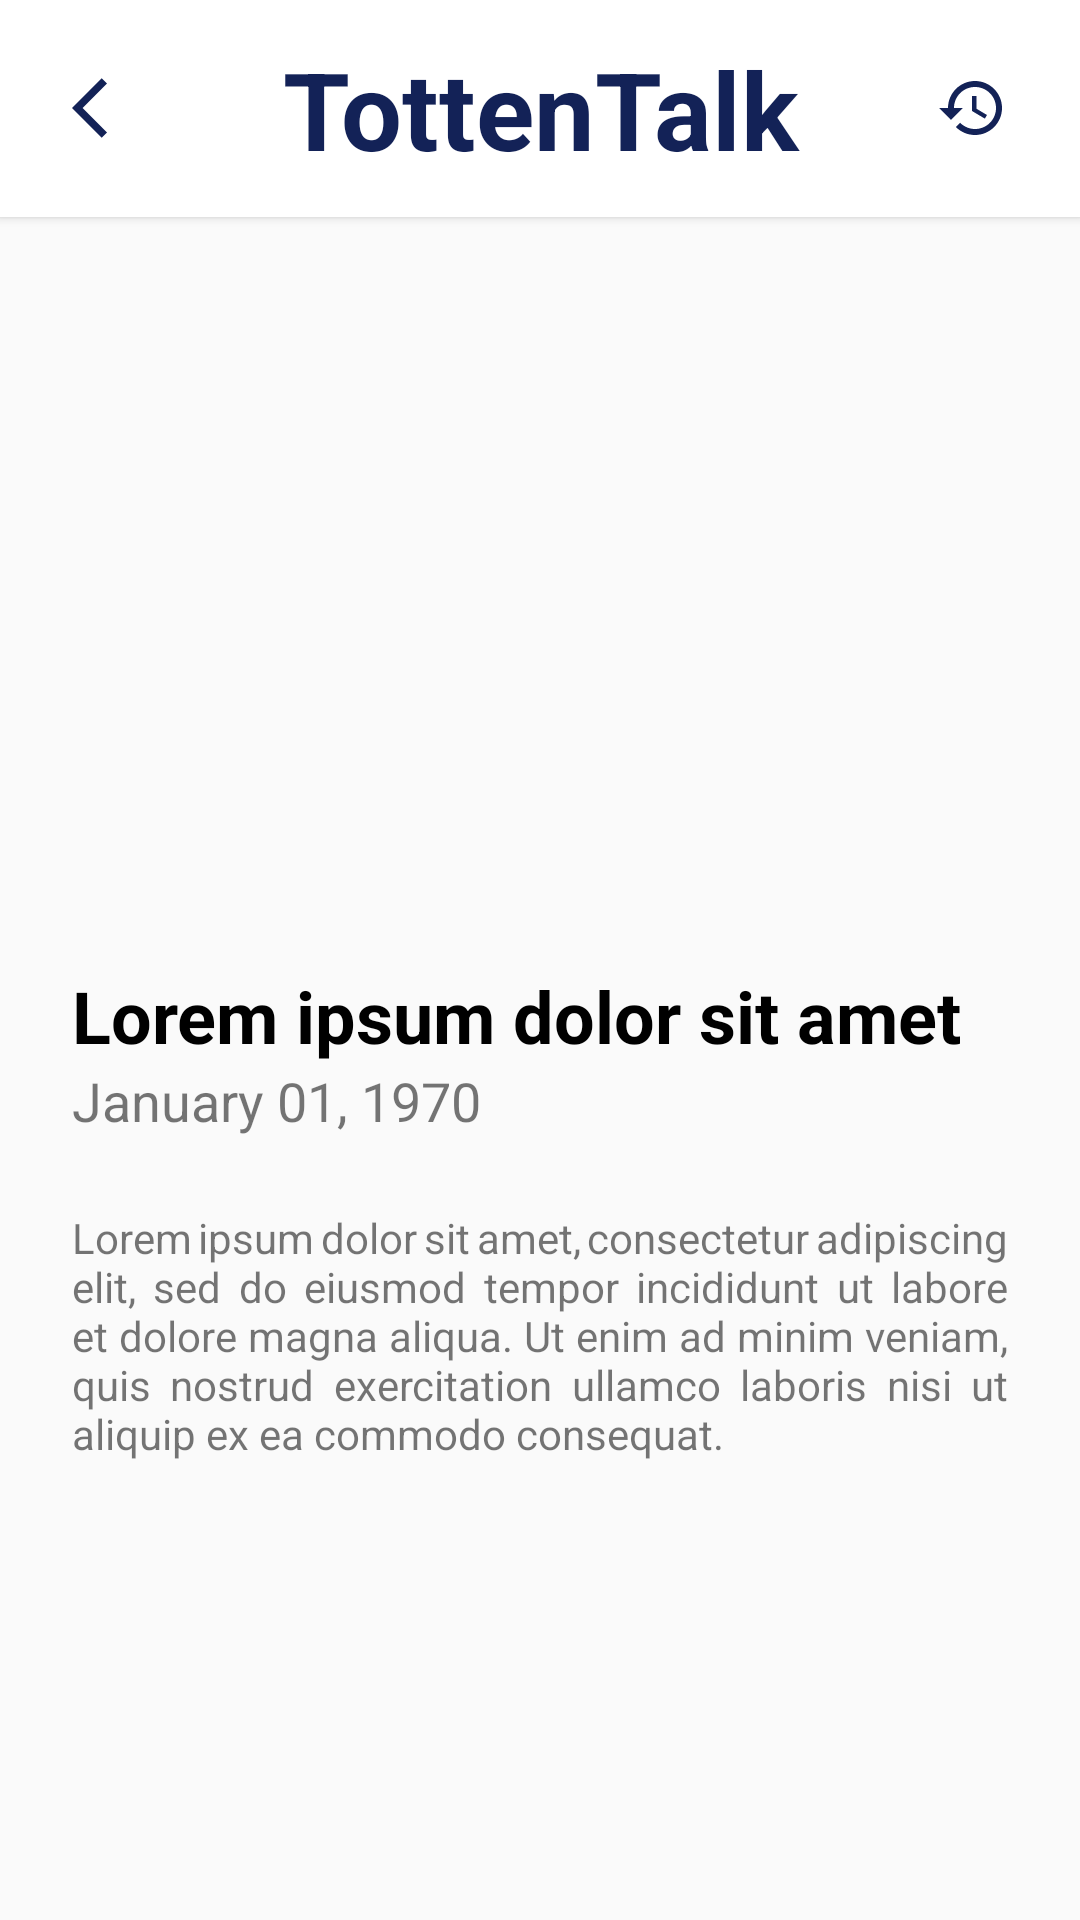

This screen was rendered from an Android layout file. Write that file and the resources it references.
<!-- AndroidManifest.xml: application theme Theme.TottenTalk -->
<!-- res/layout/clicked_news_card.xml -->
<?xml version="1.0" encoding="utf-8"?>
<LinearLayout xmlns:android="http://schemas.android.com/apk/res/android"
    android:layout_width="match_parent"
    android:layout_height="match_parent"
    android:layout_gravity="center"
    android:orientation="vertical">

    <include layout="@layout/toolbar"/>

    <androidx.core.widget.NestedScrollView
        android:layout_width="match_parent"
        android:layout_height="match_parent">

        <LinearLayout
            android:layout_width="match_parent"
            android:layout_height="match_parent"
            android:orientation="vertical">

            <ImageView
                android:id="@+id/news_image"
                android:contentDescription="@string/image_description"
                android:layout_width="match_parent"
                android:layout_height="250dp"
                android:src="@drawable/wireframe"
                android:layout_gravity="center" />

            <TextView
                android:id="@+id/news_headline"
                android:layout_width="match_parent"
                android:layout_height="wrap_content"
                android:layout_marginHorizontal="24dp"
                android:textStyle="bold"
                android:textColor="@color/black"
                android:textSize="24sp"
                android:text="@string/dummy_title" />

            <TextView
                android:id="@+id/news_date"
                android:layout_width="match_parent"
                android:layout_height="wrap_content"
                android:layout_marginHorizontal="24dp"
                android:textSize="18sp"
                android:text="@string/date_format" />

            <TextView
                android:id="@+id/news_description"
                android:layout_width="wrap_content"
                android:layout_height="wrap_content"
                android:paddingHorizontal="24dp"
                android:paddingVertical="24dp"
                android:justificationMode="inter_word"
                android:text="@string/dummy_text" />

        </LinearLayout>

    </androidx.core.widget.NestedScrollView>

</LinearLayout>
<!-- res/layout/toolbar.xml (included above) -->
<?xml version="1.0" encoding="utf-8"?>
<RelativeLayout xmlns:android="http://schemas.android.com/apk/res/android"
    android:layout_width="match_parent"
    android:layout_height="wrap_content"
    android:background="@color/white"
    android:elevation="2dp">

    <RelativeLayout
        android:layout_width="match_parent"
        android:layout_height="wrap_content"
        android:padding="12dp"
        android:gravity="center">

        <ImageButton
            android:id="@+id/backButton"
            android:contentDescription="@string/back_button"
            android:layout_width="wrap_content"
            android:layout_height="wrap_content"
            android:layout_alignStart="@+id/appName"
            android:background="@color/white"
            android:padding="12dp"
            android:src="@drawable/baseline_arrow_back_ios_24"/>

        <TextView
            android:id="@+id/appName"
            android:layout_width="match_parent"
            android:layout_height="wrap_content"
            android:textSize="36sp"
            android:textStyle="bold"
            android:textColor="@color/tottenham_blue"
            android:textAlignment="center"

            android:text="@string/app_name" />

        <ImageButton
            android:id="@+id/historyButton"
            android:contentDescription="@string/history_button"
            android:layout_width="wrap_content"
            android:layout_height="wrap_content"
            android:layout_alignEnd="@+id/appName"
            android:background="@color/white"
            android:padding="12dp"
            android:src="@drawable/baseline_history_24" />

    </RelativeLayout>

</RelativeLayout>
<!-- resources referenced by this layout -->
<resources>
  <color name="black">#FF000000</color>
  <color name="tottenham_blue">#132257</color>
  <color name="white">#FFFFFFFF</color>
  <!-- drawable baseline_arrow_back_ios_24 (drawable) -->
  <vector android:autoMirrored="true" android:height="24dp"
      android:tint="#132257" android:viewportHeight="24"
      android:viewportWidth="24" android:width="24dp" xmlns:android="http://schemas.android.com/apk/res/android">
      <path android:fillColor="@android:color/white" android:pathData="M11.67,3.87L9.9,2.1 0,12l9.9,9.9 1.77,-1.77L3.54,12z"/>
  </vector>
  <!-- drawable baseline_history_24 (drawable) -->
  <vector android:height="24dp" android:tint="#132257"
      android:viewportHeight="24" android:viewportWidth="24"
      android:width="24dp" xmlns:android="http://schemas.android.com/apk/res/android">
      <path android:fillColor="@android:color/white" android:pathData="M13,3c-4.97,0 -9,4.03 -9,9L1,12l3.89,3.89 0.07,0.14L9,12L6,12c0,-3.87 3.13,-7 7,-7s7,3.13 7,7 -3.13,7 -7,7c-1.93,0 -3.68,-0.79 -4.94,-2.06l-1.42,1.42C8.27,19.99 10.51,21 13,21c4.97,0 9,-4.03 9,-9s-4.03,-9 -9,-9zM12,8v5l4.28,2.54 0.72,-1.21 -3.5,-2.08L13.5,8L12,8z"/>
  </vector>
  <string name="app_name">TottenTalk</string>
  <string name="back_button">Back Button</string>
  <string name="date_format">January 01, 1970</string>
  <string name="dummy_text">Lorem ipsum dolor sit amet, consectetur adipiscing elit, sed do eiusmod tempor incididunt ut labore et dolore magna aliqua. Ut enim ad minim veniam, quis nostrud exercitation ullamco laboris nisi ut aliquip ex ea commodo consequat.</string>
  <string name="dummy_title">Lorem ipsum dolor sit amet</string>
  <string name="history_button">History Button</string>
  <string name="image_description">Image</string>
  <style name="Theme.TottenTalk" parent="Theme.AppCompat.Light.NoActionBar">
          
          <item name="colorPrimary">@color/tottenham_blue</item>
          <item name="colorPrimaryVariant">@color/tottenham_lighter_blue</item>
          <item name="colorOnPrimary">@color/white</item>
          
          <item name="colorOnSecondary">@color/black</item>
          
          <item name="android:statusBarColor">@color/tottenham_lighter_blue</item>
          
      </style>
  <color name="tottenham_lighter_blue">#2541A5</color>
</resources>
